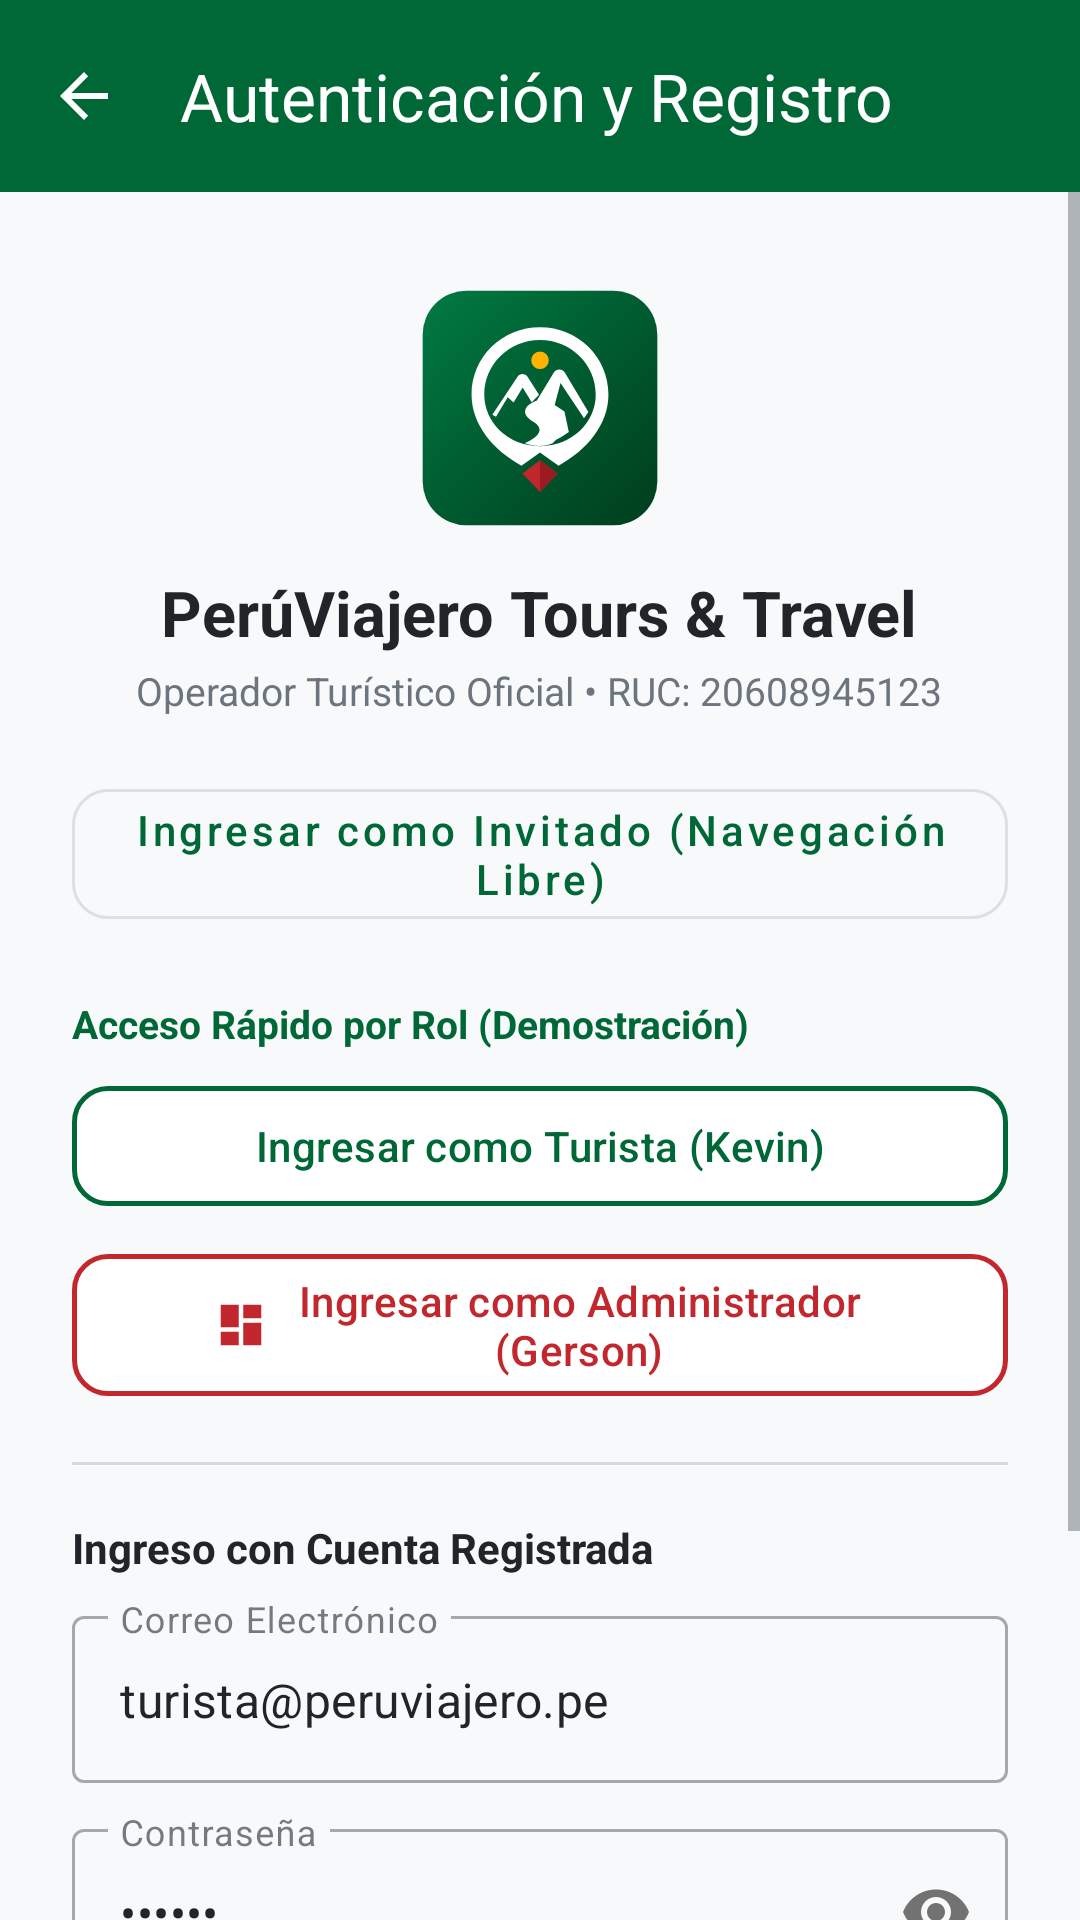

Android layout source for this screen:
<!-- AndroidManifest.xml: application theme Theme.PerúViajero -->
<!-- res/layout/activity_login.xml -->
<?xml version="1.0" encoding="utf-8"?>
<LinearLayout xmlns:android="http://schemas.android.com/apk/res/android"
    xmlns:app="http://schemas.android.com/apk/res-auto"
    android:layout_width="match_parent"
    android:layout_height="match_parent"
    android:orientation="vertical"
    android:background="?android:attr/colorBackground">

    <com.google.android.material.appbar.MaterialToolbar
        android:id="@+id/toolbarLogin"
        android:layout_width="match_parent"
        android:layout_height="?attr/actionBarSize"
        android:background="@color/colorPrimary"
        app:navigationIcon="?attr/homeAsUpIndicator"
        app:navigationIconTint="#FFFFFF"
        app:title="Autenticación y Registro"
        app:titleTextColor="#FFFFFF" />

    <ScrollView
        android:layout_width="match_parent"
        android:layout_height="match_parent">

        <LinearLayout
            android:layout_width="match_parent"
            android:layout_height="wrap_content"
            android:orientation="vertical"
            android:padding="24dp">

            
            <ImageView
                android:layout_width="88dp"
                android:layout_height="88dp"
                android:layout_gravity="center_horizontal"
                android:layout_marginTop="4dp"
                android:src="@drawable/ic_logo_peruviajero_agency"
                android:contentDescription="@string/app_name" />

            <TextView
                android:layout_width="wrap_content"
                android:layout_height="wrap_content"
                android:layout_gravity="center_horizontal"
                android:layout_marginTop="10dp"
                android:text="PerúViajero Tours &amp; Travel"
                android:textColor="?android:attr/textColorPrimary"
                android:textSize="21sp"
                android:textStyle="bold" />

            <TextView
                android:layout_width="wrap_content"
                android:layout_height="wrap_content"
                android:layout_gravity="center_horizontal"
                android:layout_marginTop="3dp"
                android:gravity="center"
                android:text="Operador Turístico Oficial • RUC: 20608945123"
                android:textColor="?android:attr/textColorSecondary"
                android:textSize="13sp" />

            
            <com.google.android.material.button.MaterialButton
                android:id="@+id/btnInvitado"
                style="@style/Widget.MaterialComponents.Button.OutlinedButton"
                android:layout_width="match_parent"
                android:layout_height="wrap_content"
                android:layout_marginTop="18dp"
                android:text="Ingresar como Invitado (Navegación Libre)"
                android:textAllCaps="false"
                android:textSize="14sp"
                app:cornerRadius="12dp"
                app:icon="@drawable/ic_destinos"
                app:iconGravity="textStart" />

            
            <TextView
                android:layout_width="wrap_content"
                android:layout_height="wrap_content"
                android:layout_marginTop="20dp"
                android:text="Acceso Rápido por Rol (Demostración)"
                android:textColor="@color/colorPrimary"
                android:textSize="13sp"
                android:textStyle="bold" />

            <com.google.android.material.button.MaterialButton
                android:id="@+id/btnQuickCliente"
                android:layout_width="match_parent"
                android:layout_height="wrap_content"
                android:layout_marginTop="8dp"
                android:backgroundTint="@color/colorCardBackground"
                app:strokeColor="@color/colorPrimary"
                app:strokeWidth="1.5dp"
                android:textColor="@color/colorPrimary"
                android:text="Ingresar como Turista (Kevin)"
                android:textAllCaps="false"
                app:cornerRadius="12dp"
                app:icon="@drawable/ic_person"
                app:iconTint="@color/colorPrimary"
                app:iconGravity="textStart" />

            <com.google.android.material.button.MaterialButton
                android:id="@+id/btnQuickAdmin"
                android:layout_width="match_parent"
                android:layout_height="wrap_content"
                android:layout_marginTop="8dp"
                android:backgroundTint="@color/colorCardBackground"
                app:strokeColor="@color/colorAccent"
                app:strokeWidth="1.5dp"
                android:textColor="@color/colorAccent"
                android:text="Ingresar como Administrador (Gerson)"
                android:textAllCaps="false"
                app:cornerRadius="12dp"
                app:icon="@drawable/ic_dashboard"
                app:iconTint="@color/colorAccent"
                app:iconGravity="textStart" />

            <View
                android:layout_width="match_parent"
                android:layout_height="1dp"
                android:layout_marginVertical="18dp"
                android:background="#20000000" />

            
            <TextView
                android:layout_width="wrap_content"
                android:layout_height="wrap_content"
                android:text="Ingreso con Cuenta Registrada"
                android:textColor="?android:attr/textColorPrimary"
                android:textSize="14sp"
                android:textStyle="bold" />

            <com.google.android.material.textfield.TextInputLayout
                android:id="@+id/tilEmail"
                style="@style/Widget.MaterialComponents.TextInputLayout.OutlinedBox"
                android:layout_width="match_parent"
                android:layout_height="wrap_content"
                android:layout_marginTop="8dp"
                android:hint="Correo Electrónico">

                <com.google.android.material.textfield.TextInputEditText
                    android:id="@+id/etEmail"
                    android:layout_width="match_parent"
                    android:layout_height="wrap_content"
                    android:inputType="textEmailAddress"
                    android:text="turista@peruviajero.pe" />
            </com.google.android.material.textfield.TextInputLayout>

            <com.google.android.material.textfield.TextInputLayout
                android:id="@+id/tilPassword"
                style="@style/Widget.MaterialComponents.TextInputLayout.OutlinedBox"
                android:layout_width="match_parent"
                android:layout_height="wrap_content"
                android:layout_marginTop="10dp"
                android:hint="Contraseña"
                app:passwordToggleEnabled="true">

                <com.google.android.material.textfield.TextInputEditText
                    android:id="@+id/etPassword"
                    android:layout_width="match_parent"
                    android:layout_height="wrap_content"
                    android:inputType="textPassword"
                    android:text="123456" />
            </com.google.android.material.textfield.TextInputLayout>

            <com.google.android.material.button.MaterialButton
                android:id="@+id/btnLogin"
                android:layout_width="match_parent"
                android:layout_height="wrap_content"
                android:layout_marginTop="16dp"
                android:backgroundTint="@color/colorPrimary"
                android:text="Iniciar Sesión"
                android:textAllCaps="false"
                app:cornerRadius="12dp" />

            
            <com.google.android.material.button.MaterialButton
                android:id="@+id/btnRegistrarme"
                style="@style/Widget.MaterialComponents.Button.TextButton"
                android:layout_width="match_parent"
                android:layout_height="wrap_content"
                android:layout_marginTop="6dp"
                android:text="¿No tienes cuenta? Regístrate aquí"
                android:textAllCaps="false"
                android:textColor="@color/colorPrimary" />

        </LinearLayout>
    </ScrollView>

</LinearLayout>
<!-- resources referenced by this layout -->
<resources>
  <color name="colorAccent">#C1272D</color>
  <color name="colorCardBackground">#FFFFFF</color>
  <color name="colorPrimary">#006837</color>
  <!-- drawable ic_dashboard (drawable) -->
  <vector xmlns:android="http://schemas.android.com/apk/res/android"
      android:width="24dp"
      android:height="24dp"
      android:viewportWidth="24"
      android:viewportHeight="24">
    <path
        android:fillColor="#FF000000"
        android:pathData="M3,13h8V3H3v10zm0,8h8v-6H3v6zm10,0h8V11h-8v10zm0,-18v6h8V3h-8z"/>
  </vector>
  <!-- drawable ic_logo_peruviajero_agency: vector/xml drawable (drawable, 2405 chars, omitted) -->
  <string name="app_name">PerúViajero</string>
  <style name="Theme.PerúViajero" parent="Base.Theme.PerúViajero" />
  <style name="Base.Theme.PerúViajero" parent="Theme.Material3.DayNight.NoActionBar">
          <item name="colorPrimary">@color/colorPrimary</item>
          <item name="colorPrimaryDark">@color/colorPrimaryDark</item>
          <item name="colorOnPrimary">@color/white</item>
          <item name="colorPrimaryContainer">#E6F4EC</item>
          <item name="colorOnPrimaryContainer">@color/colorPrimaryDark</item>
          <item name="colorSecondary">@color/colorAccent</item>
          <item name="colorOnSecondary">@color/white</item>
          <item name="colorError">@color/colorError</item>
          <item name="android:colorBackground">@color/colorBackground</item>
          <item name="colorSurface">@color/colorCardBackground</item>
          <item name="colorOnSurface">@color/colorTextPrimary</item>
          <item name="colorControlActivated">@color/colorPrimary</item>
          <item name="android:textColorPrimary">@color/colorTextPrimary</item>
          <item name="android:textColorSecondary">@color/colorTextSecondary</item>
          <item name="android:statusBarColor">@color/colorPrimaryDark</item>
      </style>
  <color name="colorPrimaryDark">#004D25</color>
  <color name="white">#FFFFFFFF</color>
  <color name="colorError">#D32F2F</color>
  <color name="colorBackground">#F8F9FA</color>
  <color name="colorTextPrimary">#212529</color>
  <color name="colorTextSecondary">#6C757D</color>
</resources>
